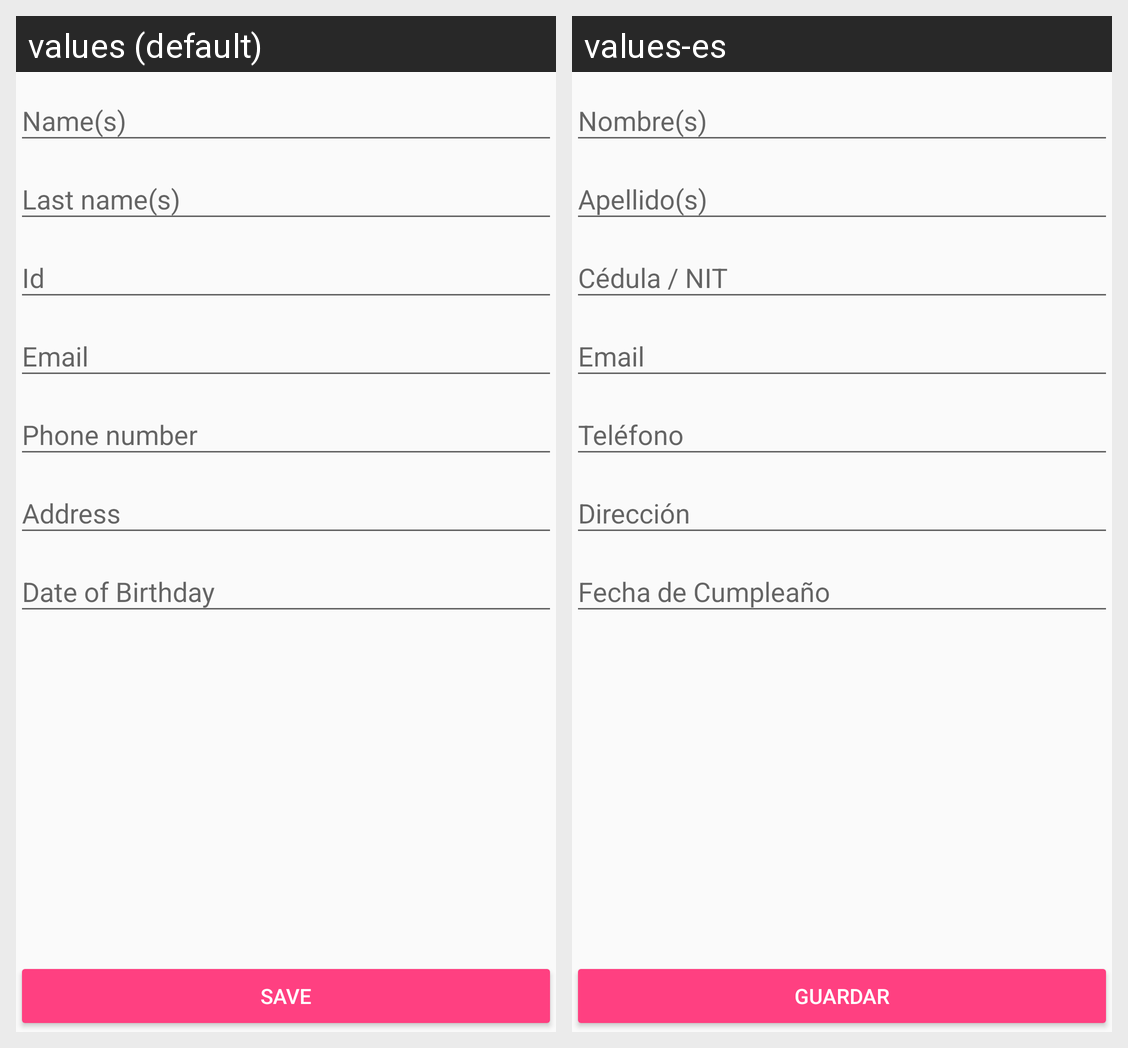

The same Android screen rendered under two of its app's locales, left to right. List the strings drawn on it with the default value and each locale's translation.
Android screen res/layout/activity_cliente_edit.xml rendered under 2 locales, left to right: values (default), values-es. Device: Nexus 5 (rendered at 1080×1920; each locale shown at half size, 540×960, under a caption strip naming it); theme AppTheme.
Strings drawn on this screen, with the default value and each locale's value (text and hints the layout hard-codes, and strings that could not be matched under every locale, appear in the picture but are not listed):

client_name
  values: Name(s)
  values-es: Nombre(s)

cliente_last_name
  values: Last name(s)
  values-es: Apellido(s)

cliente_nit
  values: Id
  values-es: Cédula / NIT

cliente_email
  values: Email
  values-es: Email

cliente_phone
  values: Phone number
  values-es: Teléfono

cliente_address
  values: Address
  values-es: Dirección

cliente_birthday
  values: Date of Birthday
  values-es: Fecha de Cumpleaño

button_save
  values: Save
  values-es: Guardar
